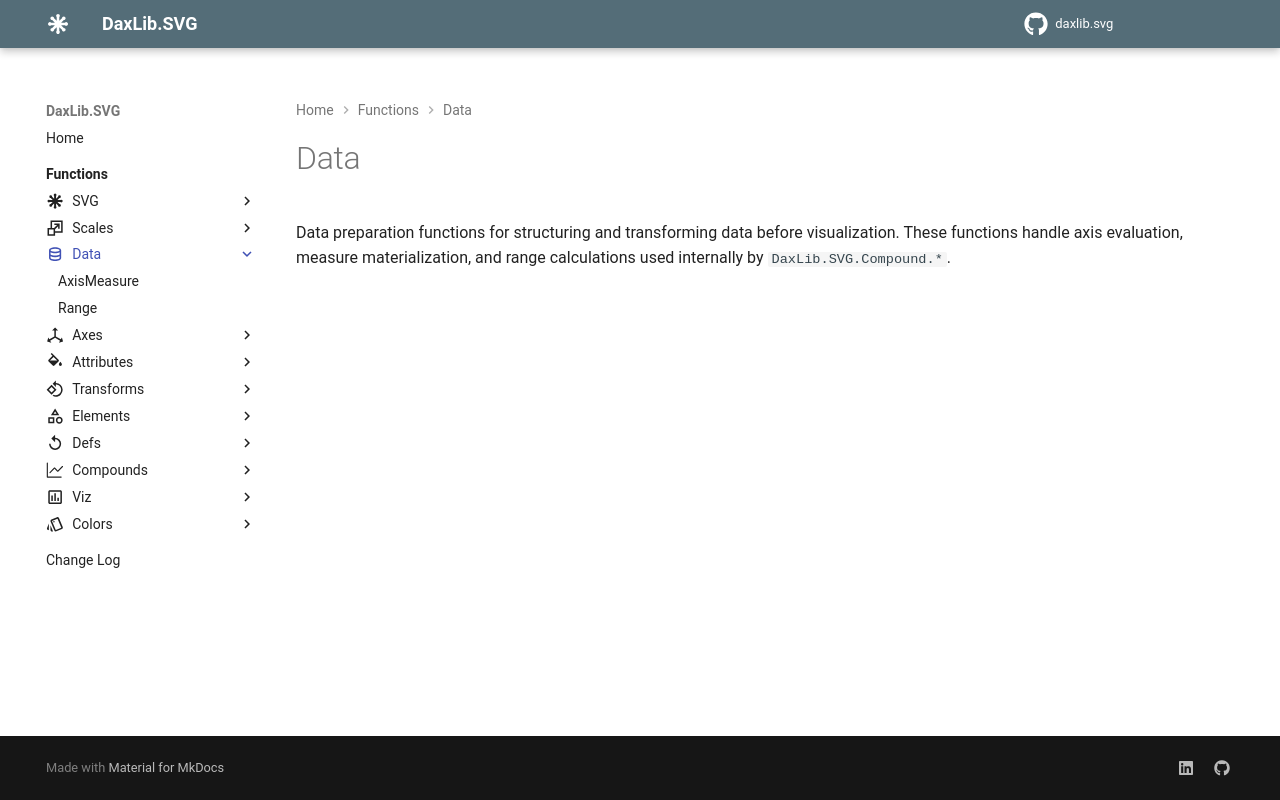

repository: EvaluationContext/daxlib.svg · page: data/index.html · generator: mkdocs

---
icon: material/database-outline
---

# Data

Data preparation functions for structuring and transforming data before visualization. These functions handle axis evaluation, measure materialization, and range calculations used internally by `DaxLib.SVG.Compound.*`.
